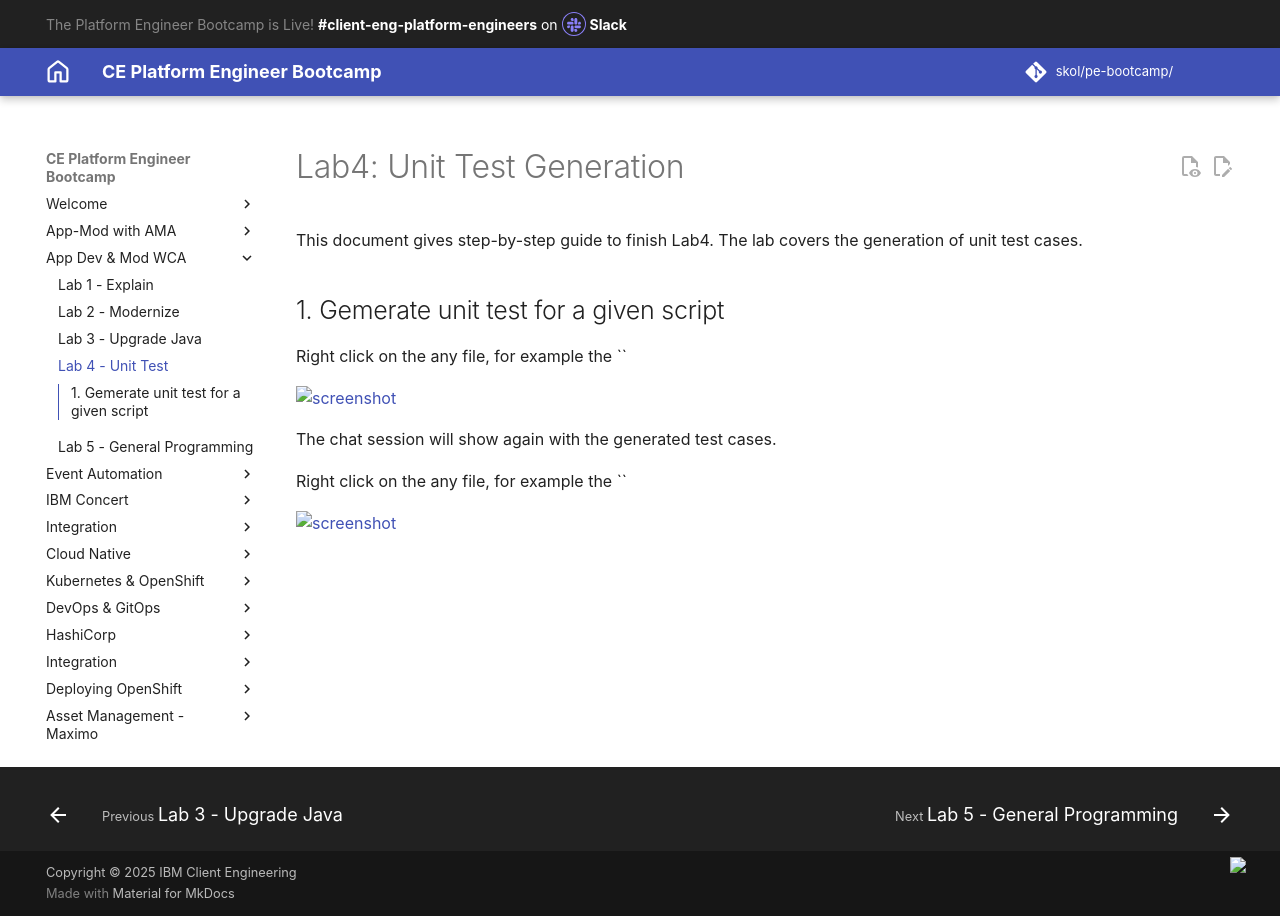

repository: jabbott7335/ce-pe-bootcamp · page: wca-app-dev-mod/lab-4-unit-test/index.html · generator: mkdocs

# Lab4: Unit Test Generation

This document gives step-by-step guide to finish Lab4.  The lab covers the generation of unit test cases.


## 1. Gemerate unit test for a given script

Right click on the any file, for example the ``

![screenshot](./images/VSC_unit_test.png){width=75%}

The chat session will show again with the generated test cases.

Right click on the any file, for example the ``

![screenshot](./images/VSC_unit_test_chat.png){width=65%}
